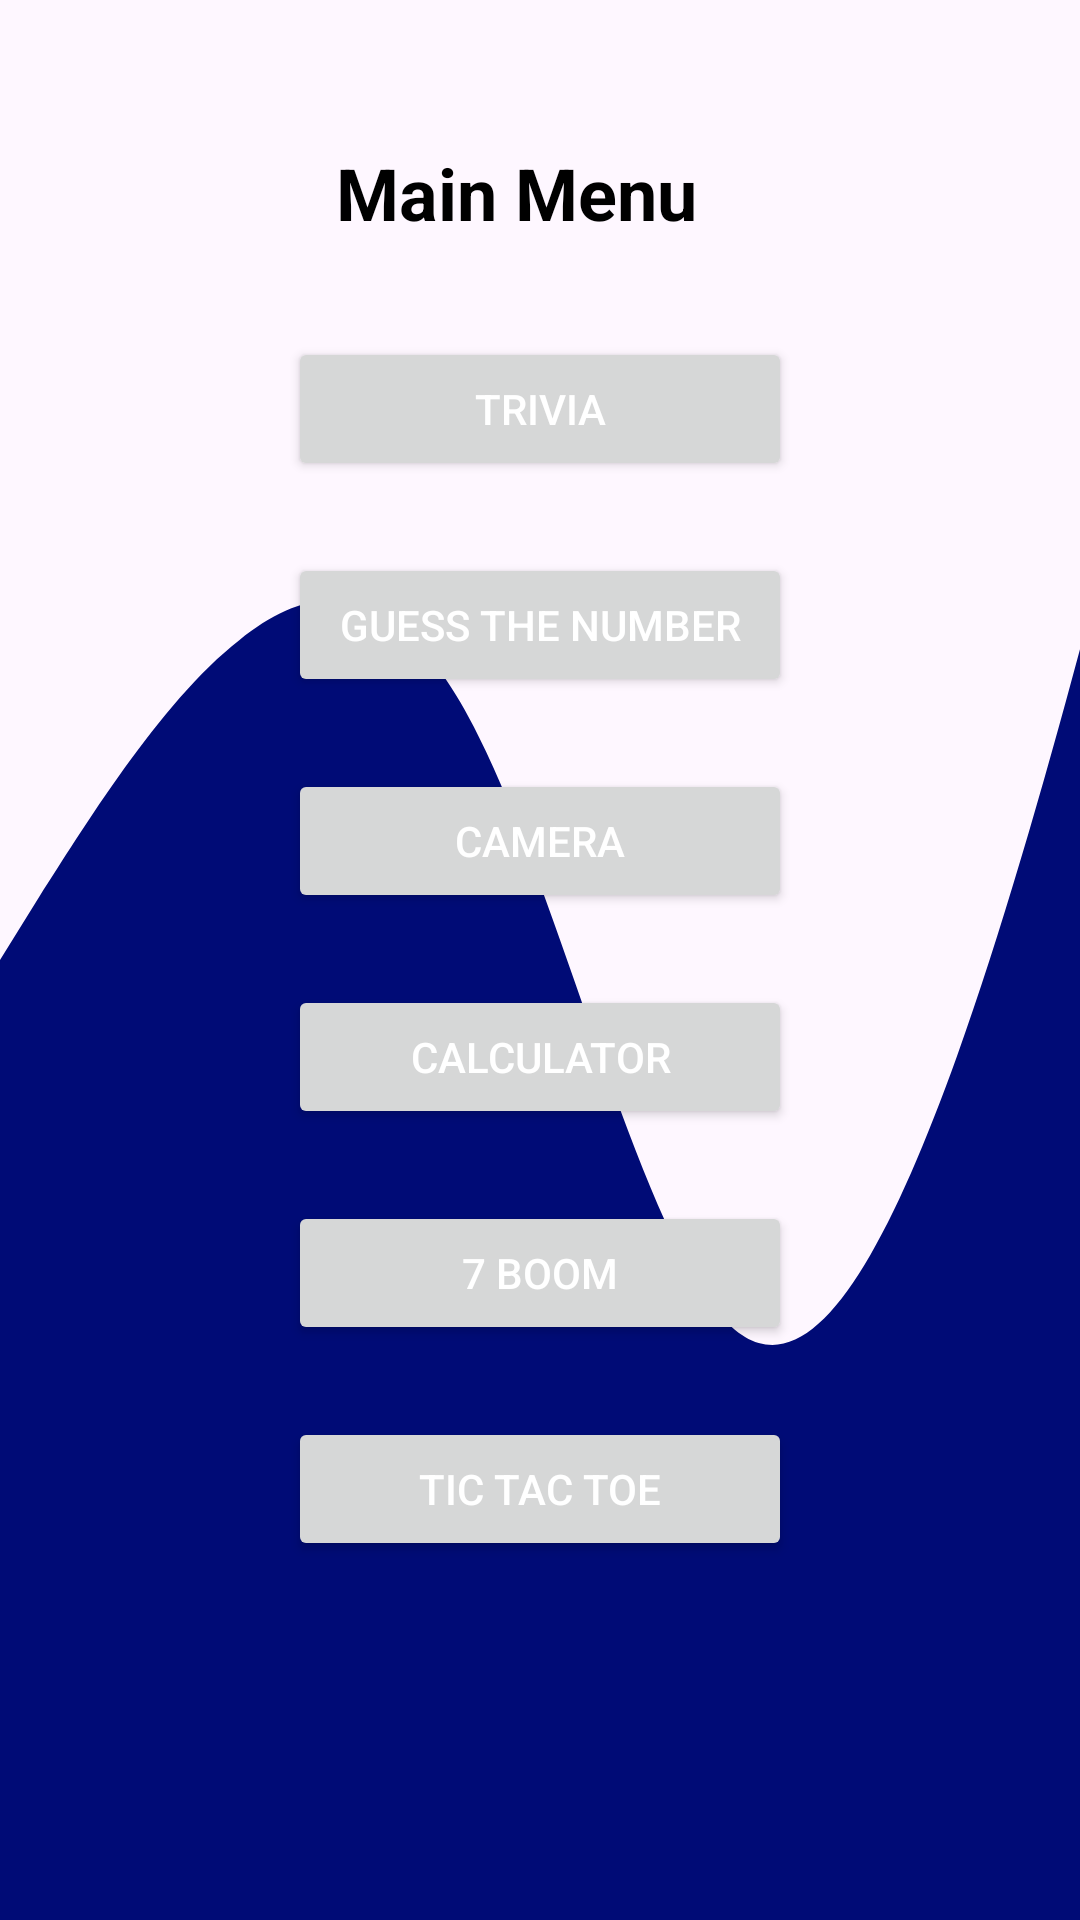

Android layout source for this screen:
<!-- AndroidManifest.xml: application theme Theme.JavaFinal -->
<!-- res/layout/activity_main.xml -->
<?xml version="1.0" encoding="utf-8"?>
<androidx.constraintlayout.widget.ConstraintLayout xmlns:android="http://schemas.android.com/apk/res/android"
    xmlns:app="http://schemas.android.com/apk/res-auto"
    xmlns:tools="http://schemas.android.com/tools"
    android:layout_width="match_parent"
    android:layout_height="match_parent"
    android:background="@drawable/wave"
    tools:context=".MainActivity">

    <TextView
        android:id="@+id/textView"
        android:layout_width="wrap_content"
        android:layout_height="wrap_content"
        android:layout_marginTop="48dp"
        android:layout_marginEnd="16dp"
        android:text="Main Menu"
        android:textColor="@android:color/black"
        android:textSize="24sp"
        android:textStyle="bold"
        app:layout_constraintEnd_toEndOf="parent"
        app:layout_constraintStart_toStartOf="parent"
        app:layout_constraintTop_toTopOf="parent" />

    <Button
        android:id="@+id/triviaBtn"
        android:layout_width="168dp"
        android:layout_height="wrap_content"
        android:layout_marginTop="32dp"
        android:text="Trivia"
        android:textColor="@android:color/white"
        app:layout_constraintEnd_toEndOf="@+id/guessBtn"
        app:layout_constraintStart_toStartOf="@+id/guessBtn"
        app:layout_constraintTop_toBottomOf="@+id/textView" />

    <Button
        android:id="@+id/guessBtn"
        android:layout_width="168dp"
        android:layout_height="wrap_content"
        android:layout_marginTop="24dp"
        android:text="Guess the Number"
        android:textColor="@android:color/white"
        app:layout_constraintEnd_toEndOf="parent"
        app:layout_constraintStart_toStartOf="parent"
        app:layout_constraintTop_toBottomOf="@+id/triviaBtn" />

    <Button
        android:id="@+id/cameraBtn"
        android:layout_width="168dp"
        android:layout_height="wrap_content"
        android:layout_marginTop="24dp"
        android:text="Camera"
        android:textColor="@android:color/white"
        app:layout_constraintEnd_toEndOf="@+id/calculatorBtn"
        app:layout_constraintStart_toStartOf="@+id/calculatorBtn"
        app:layout_constraintTop_toBottomOf="@+id/guessBtn" />



    <Button
        android:id="@+id/calculatorBtn"
        android:layout_width="168dp"
        android:layout_height="wrap_content"
        android:layout_marginTop="24dp"
        android:text="Calculator"
        android:textColor="@android:color/white"
        app:layout_constraintEnd_toEndOf="parent"
        app:layout_constraintStart_toStartOf="parent"
        app:layout_constraintTop_toBottomOf="@+id/cameraBtn" />

    <Button
        android:id="@+id/sevenBoomBtn"
        android:layout_width="168dp"
        android:layout_height="wrap_content"
        android:layout_marginTop="24dp"
        android:text="7 Boom"
        android:textColor="@android:color/white"
        app:layout_constraintEnd_toEndOf="@+id/calculatorBtn"
        app:layout_constraintStart_toStartOf="@+id/calculatorBtn"
        app:layout_constraintTop_toBottomOf="@+id/calculatorBtn" />

    <Button
        android:id="@+id/tictactoe"
        android:layout_width="168dp"
        android:layout_height="wrap_content"
        android:layout_marginTop="24dp"
        android:text="Tic Tac Toe"
        android:textColor="@android:color/white"
        app:layout_constraintEnd_toEndOf="@+id/sevenBoomBtn"
        app:layout_constraintStart_toStartOf="@+id/sevenBoomBtn"
        app:layout_constraintTop_toBottomOf="@+id/sevenBoomBtn" />

</androidx.constraintlayout.widget.ConstraintLayout>
<!-- resources referenced by this layout -->
<resources>
  <!-- drawable wave (drawable) -->
  <vector xmlns:android="http://schemas.android.com/apk/res/android"
      android:width="1440dp"
      android:height="320dp"
      android:viewportWidth="1300"
      android:viewportHeight="320">
      <path
          android:pathData="M0,160L48,149.3C96,139 192,117 288,106.7C384,96 480,96 576,122.7C672,149 768,203 864,218.7C960,235 1056,213 1152,176C1248,139 1344,85 1392,58.7L1440,32L1440,320L1392,320C1344,320 1248,320 1152,320C1056,320 960,320 864,320C768,320 672,320 576,320C480,320 384,320 288,320C192,320 96,320 48,320L0,320Z"
          android:fillColor="#000b76"/>
  </vector>
  <style name="Theme.JavaFinal" parent="Base.Theme.JavaFinal" />
  <style name="Base.Theme.JavaFinal" parent="Theme.Material3.DayNight.NoActionBar">
          
          <item name="colorPrimary">@color/grey</item>
      </style>
  <color name="grey">#35383A</color>
</resources>
